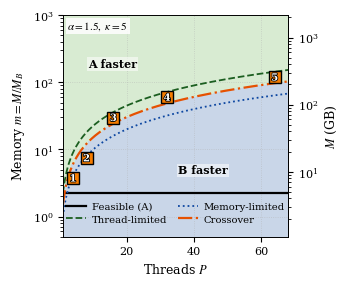

The matplotlib source for this figure:
from __future__ import annotations

from dataclasses import dataclass
from typing import Optional, Sequence, Tuple

import numpy as np
import matplotlib.pyplot as plt
from matplotlib.colors import ListedColormap, BoundaryNorm
import matplotlib.patheffects as pe


@dataclass(frozen=True)
class MPPoint:
    """Optional point overlay on the (m, P) plot."""
    m: float
    P: int
    label: str = ""          # kept for caption use; not drawn on-plot
    marker: str = "s"
    ms: float = 8.0


def plot_m_P_decision_map_prx(
    *,
    alpha: float,
    kappa: float,
    m_range: Tuple[float, float] = (0.5, 1e3),
    P_range: Tuple[int, int] = (1, 64),
    n_m: int = 350,
    n_P: int = 260,
    points: Optional[Sequence[MPPoint]] = None,
    annotate_points: bool = True,   # numbers only
    savepath: Optional[str] = None,
    M_B_gb: Optional[float] = None,
) -> None:
    """Single-column PRX-style decision map in (m, P) for fixed (alpha, kappa)."""
    if alpha < 1.0:
        raise ValueError("alpha must be >= 1.")
    if kappa < 1.0:
        raise ValueError("kappa must be >= 1.")

    m_min, m_max = m_range
    P_min, P_max = P_range
    if not (0.0 < m_min < m_max):
        raise ValueError("Invalid m_range. Must satisfy 0 < m_min < m_max.")
    if not (1 <= P_min < P_max):
        raise ValueError("Invalid P_range. Must satisfy 1 <= P_min < P_max.")

    # --- PRX/APS-ish style (match sister plot) ---
    plt.rcParams.update(
        {
            "figure.dpi": 120,
            "savefig.dpi": 300,
            "font.size": 9.0,
            "axes.labelsize": 9.0,
            "axes.titlesize": 9.5,
            "legend.fontsize": 7.6,
            "xtick.labelsize": 8.0,
            "ytick.labelsize": 8.0,
            "axes.linewidth": 0.7,
            "pdf.fonttype": 42,
            "ps.fonttype": 42,
            "font.family": "serif",
            "mathtext.fontset": "stix",
        }
    )

    # APS single-column width ~3.375"
    fig, ax = plt.subplots(figsize=(3.375, 2.75), constrained_layout=True)

    # --- grids ---
    m_vals = np.logspace(np.log10(m_min), np.log10(m_max), n_m)
    P_vals = np.unique(np.round(np.logspace(np.log10(P_min), np.log10(P_max), n_P)).astype(int))
    P_grid, m_grid = np.meshgrid(P_vals, m_vals)

    # --- decision map ---
    P_B = np.minimum(P_grid, m_grid)
    P_A = np.minimum(P_grid, m_grid / (alpha**2))

    eps = 1e-12
    R = (1.0 / kappa) * (P_B / np.maximum(P_A, eps)) * (alpha**3)
    feasible_A = m_grid >= alpha**2
    Z = ((R < 1.0) & feasible_A).astype(int)

    # --- background (print-friendly, 2-class) ---
    # --- background (semantically tied to the alpha-kappa plot) ---
    # 0: B faster (blue-tint), 1: A faster (green-tint)
    color_B = "#C9D6E8"   # same family as your B-faster region
    color_A = "#D8EBD2"   # soft green
    cmap = ListedColormap([color_B, color_A])
    norm = BoundaryNorm([-0.5, 0.5, 1.5], cmap.N)

    ax.set_yscale("log")
    ax.pcolormesh(P_grid, m_vals[:, None], Z, shading="auto", cmap=cmap, norm=norm)

    # Subtle in-panel labels to echo the a-k plot (optional but nice)
    ax.text(0.22, 0.78, "A faster", transform=ax.transAxes,
            ha="center", va="center", fontsize=8.0, fontweight="bold",
            bbox=dict(facecolor="white", edgecolor="none", alpha=0.55, pad=0.8))
    ax.text(0.62, 0.30, "B faster", transform=ax.transAxes,
            ha="center", va="center", fontsize=8.0, fontweight="bold",
            bbox=dict(facecolor="white", edgecolor="none", alpha=0.55, pad=0.8))

    ax.set_xlabel(r"Threads $P$")
    ax.set_ylabel(r"Memory $m=M/M_B$")
    ax.set_xlim(P_min, P_max)
    ax.set_ylim(m_min, m_max)

    # in-panel parameter label
    ax.text(
        0.02,
        0.98,
        rf"$\alpha={alpha:g},\ \kappa={kappa:g}$",
        transform=ax.transAxes,
        ha="left",
        va="top",
        fontsize=8.0,
        bbox=dict(facecolor="white", edgecolor="none", alpha=0.85, pad=1.2),
    )

    # --- secondary y-axis (GB) ---
    if M_B_gb is not None:
        if M_B_gb <= 0:
            raise ValueError("M_B_gb must be positive (GB per B-trajectory).")

        def m_to_gb(m: float) -> float:
            return m * M_B_gb

        def gb_to_m(M: float) -> float:
            return M / M_B_gb

        secax = ax.secondary_yaxis("right", functions=(m_to_gb, gb_to_m))
        secax.set_ylabel(r"$M$ (GB)")
        secax.tick_params(labelsize=8.0)

    # --- boundary lines ---
    # --- boundary lines (use semantic colors tied to a-k plot) ---
    P_line = np.linspace(P_min, P_max, 800)
    lw_main = 1.6
    lw_aux  = 1.3

    col_feas = "#000000"   # pure black
    col_thr  = "#1B5E20"   # dark green
    col_mem  = "#0D47A1"   # dark blue
    col_x    = "#E65100"   # strong orange
    l_feas, = ax.plot(P_line, np.full_like(P_line, alpha**2),
                    lw=lw_main, color=col_feas, ls="-", label="Feasible (A)")

    l_thr,  = ax.plot(P_line, (alpha**2) * P_line,
                    lw=lw_aux, color=col_thr, ls="--", label="Thread-limited")

    l_mem,  = ax.plot(P_line, P_line,
                    lw=lw_aux, color=col_mem, ls=":", label="Memory-limited")

    l_mix,  = ax.plot(P_line, (alpha**5 / kappa) * P_line,
                    lw=lw_main, color=col_x, ls="-.", label="Crossover")

    # --- overlay points: numbers INSIDE squares, with stroke (fixed) ---
    if points:
        for i, p in enumerate(points, start=1):
            marker_color = "#F57C00"  # same orange family as crossover

            ax.plot(
                p.P, p.m,
                p.marker,
                ms=8,
                color=marker_color,
                markeredgecolor="black",
                markeredgewidth=1.0,
                zorder=9,
            )

            if True:
                # small inward nudge if we're hugging an axis edge
                x = p.P
                y = p.m / 1.03
                if p.P >= P_max * 0.95:
                    x = p.P - 0.8
                if p.P <= P_min * 1.2:
                    x = p.P + 0.6
                if p.m >= m_max / 1.1:
                    y = p.m / 1.05

            ax.text(
                x, y, f"{i}",
                ha="center", va="center",
                fontsize=7.2,
                fontweight="bold",
                color="white",
                path_effects=[pe.withStroke(linewidth=1.2, foreground="black")],
                zorder=10,
                clip_on=False,
            )

    # --- grid ---
    ax.grid(True, which="major", linestyle=":", linewidth=0.6, alpha=0.55)
    ax.grid(False, which="minor")

    # --- legend inside plot (2x2), slightly higher to avoid clipping ---
    ax.legend(
        handles=[l_feas, l_thr, l_mem, l_mix],
        loc="lower center",
        bbox_to_anchor=(0.50, 0.04),  # was 0.05; reduce edge overlap
        ncol=2,
        frameon=False,
        handlelength=2.0,
        columnspacing=1.0,
        handletextpad=0.6,
        labelspacing=0.35,
        borderaxespad=0.0,
        fontsize=7.2,
    )

    if savepath:
        fig.savefig(savepath, dpi=300)
    plt.show()


if __name__ == "__main__":
    L = 1024
    chi_B = 256
    bytes_per_complex = 16 # Could also be 8
    overhead = 2.0
    M_B_gb = overhead * (L * chi_B**2 * bytes_per_complex) / 1e9

    plot_m_P_decision_map_prx(
        alpha=1.5,
        kappa=5.0,
        m_range=(0.5, 1e3),
        P_range=(1, 68),
        M_B_gb=M_B_gb,
        points=[
            MPPoint(m=8.0  / M_B_gb, P=4),    # Edge / embedded
            MPPoint(m=16.0 / M_B_gb, P=8),    # Developer laptop
            MPPoint(m=64.0 / M_B_gb, P=16),   # Research desktop
            MPPoint(m=128.0 / M_B_gb, P=32),  # Small server / workstation
            MPPoint(m=256.0 / M_B_gb, P=64),  # HPC node
        ],
        savepath="mp_plot.pdf",
    )
